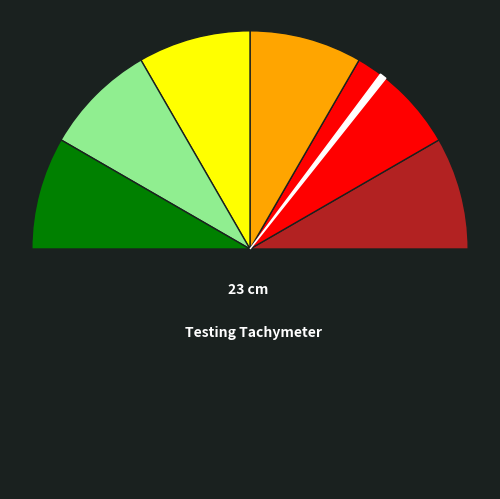

This chart was generated by the following Python code:
def tachymeter(value,max_value,n_zone,title=None, unit=None):
    """Return a tachymeter with the needle placed according to the given percentage

    Args:
        value (float): current value to exposed
        max_value (float): maximum reference value 
        n_zone (int): number of areas to be imaged (0 to 7)
        title (str): title of the tachymeter
    """
    import numpy as np
    import matplotlib.pyplot as plt
    
    seuils = {
    0:[{'upper_zone':[0]},{'upper_zone_color':['']}],
    1:[{'upper_zone':[1,1]},{'upper_zone_color':['green','#999999']}],
    2:[{'upper_zone':[1,1,2]},{'upper_zone_color':['red','green','#999999']}],
    3:[{'upper_zone':[1,1,1,3]},{'upper_zone_color':['red','orange','green','#999999']}],
    4:[{'upper_zone':[1,1,1,1,4]},{'upper_zone_color':['red','orange','yellow','green','#999999']}],
    5:[{'upper_zone':[1,1,1,1,1,5]},{'upper_zone_color':['red','orange','yellow','lightgreen','green','#999999']}],
    6:[{'upper_zone':[1,1,1,1,1,1,6]},{'upper_zone_color':['firebrick','red','orange','yellow','lightgreen','green','#999999']}],
    7:[{'upper_zone':[1,1,1,1,1,1,1,7]},{'upper_zone_color':['firebrick','red','orange','gold','yellow','lightgreen','green','#999999']}],
                }

    for cle_seuil,value_seuil in seuils.items():
        if cle_seuil == n_zone:
            upper_zone = value_seuil[0]['upper_zone']
            upper_zone_color = value_seuil[1]['upper_zone_color']
    
    # Calcul of the percentage
    percentage = (value*100)/max_value
    
    # Title positionning
    title_postion = -0.1
    for i in np.arange(5,100,7):
        if len(title) > i:
            print(i)
            title_postion += -0.1
        else:
            break


    # Create the zones and the needle
    under_zone = [percentage,1*1,100+(100-percentage)]

    # plot
    n = plt.figure(facecolor='#1a211f')
    n = plt.pie(upper_zone, colors=upper_zone_color,
        wedgeprops={"linewidth": 1, "edgecolor": "#1a211f"}, frame=True)
    n[0][len(upper_zone_color)-1].set_alpha(0.0)
    
    n = plt.pie(under_zone, colors=['#999999','white','#999999'],
        wedgeprops={"linewidth": 1, "edgecolor": "white"}, frame=True)
    n[0][0].set_alpha(0.0)
    n[0][2].set_alpha(0.0)
    plt.text(-0.1,-0.2,f'{value} {unit}',fontweight='bold',c='white')
    plt.text(title_postion,-0.4,f'{title}',fontweight='bold',c='white')
    plt.subplots_adjust(left=0,bottom=0,right=1,top=1)
    n=plt.axis('off')

    plt.show()


tachymeter(value=23, max_value=80, n_zone=6, title='Testing Tachymeter', unit='cm')